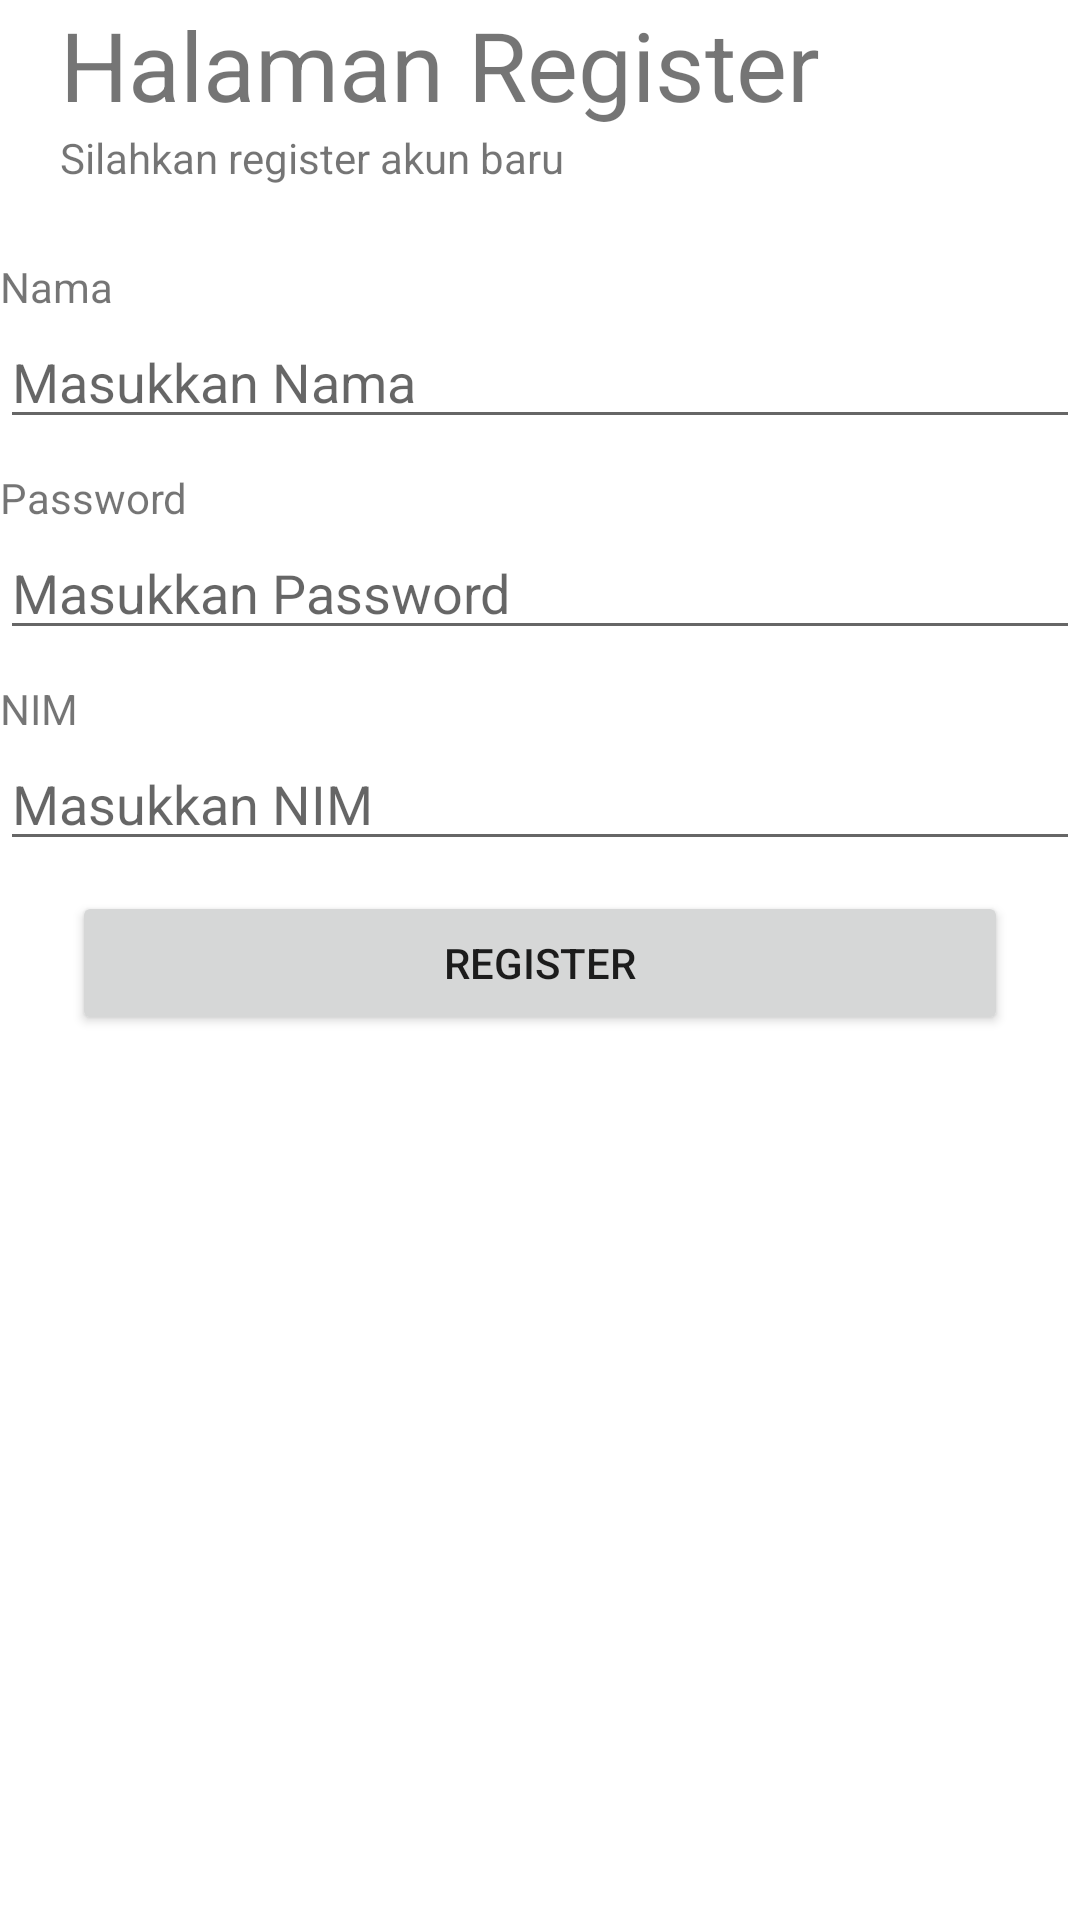

This screen was rendered from an Android layout file. Write that file and the resources it references.
<!-- AndroidManifest.xml: application theme Theme.Tugaspmob210 -->
<!-- res/layout/activity_register.xml -->
<?xml version="1.0" encoding="utf-8"?>
<LinearLayout xmlns:android="http://schemas.android.com/apk/res/android"
    xmlns:app="http://schemas.android.com/apk/res-auto"
    xmlns:tools="http://schemas.android.com/tools"
    android:layout_width="match_parent"
    android:layout_height="match_parent"
    android:orientation="vertical"
    tools:context=".RegisterActivity">
    <TextView
        android:layout_width="match_parent"
        android:layout_height="wrap_content"
        android:text="Halaman Register"
        android:textSize="32sp"
        android:layout_marginLeft="20dp"

        />
    <TextView
        android:layout_width="match_parent"
        android:layout_height="wrap_content"
        android:text="Silahkan register akun baru"
        android:textSize="14sp"
        android:layout_marginLeft="20dp"
        android:layout_marginBottom="24dp"
        />
    <TextView
        android:layout_width="match_parent"
        android:layout_height="wrap_content"
        android:text="Nama" />
    <EditText
        android:layout_width="match_parent"
        android:layout_height="wrap_content"
        android:hint="Masukkan Nama"
        android:id="@+id/edt_username"
        />
    <TextView
        android:layout_width="match_parent"
        android:layout_height="wrap_content"
        android:text="Password"
        android:layout_marginTop="10dp"/>
    <EditText
        android:layout_width="match_parent"
        android:layout_height="wrap_content"
        android:hint="Masukkan Password"
        android:id="@+id/edt_password"
        android:inputType="textPassword"
        />

    <TextView
        android:layout_width="match_parent"
        android:layout_height="wrap_content"
        android:text="NIM"
        android:layout_marginTop="10dp"/>
    <EditText
        android:layout_width="match_parent"
        android:layout_height="wrap_content"
        android:hint="Masukkan NIM"
        android:id="@+id/edt_nim"
        android:inputType="number"
        />
    <Button
        android:id="@+id/btn_register"
        android:layout_width="match_parent"
        android:layout_height="wrap_content"
        android:text="Register"
        android:onClick="onBtnRegister_Click"
        android:layout_marginTop="10dp"
        android:layout_marginStart="24dp"
        android:layout_marginEnd="24dp"/>

</LinearLayout>
<!-- resources referenced by this layout -->
<resources>
  <style name="Theme.Tugaspmob210" parent="Theme.MaterialComponents.DayNight.DarkActionBar">
          
          <item name="colorPrimary">@color/purple_500</item>
          <item name="colorPrimaryVariant">@color/purple_700</item>
          <item name="colorOnPrimary">@color/white</item>
          
          <item name="colorSecondary">@color/teal_200</item>
          <item name="colorSecondaryVariant">@color/teal_700</item>
          <item name="colorOnSecondary">@color/black</item>
          
          <item name="android:statusBarColor">?attr/colorPrimaryVariant</item>
          
      </style>
  <!-- not gathered from this repository: default colours our renderer supplied (Android Studio template values) -->
  <color name="purple_500">#FF6200EE</color>
  <color name="purple_700">#FF3700B3</color>
  <color name="teal_200">#FF03DAC5</color>
  <color name="teal_700">#FF018786</color>
  <color name="black">#FF000000</color>
  <color name="white">#FFFFFFFF</color>
</resources>
